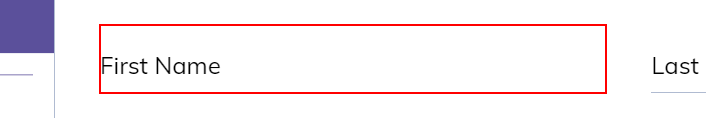
Workflow: Main

Step 1: type [CurrentRow(1).ToString] into the text box in window 'Resume Builder - Create a resume for free in minutes' (chrome.exe)

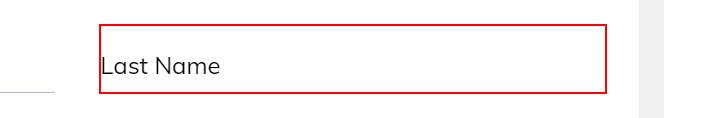
Step 2: type [CurrentRow(2).ToString] into the text box 'lname' in window 'Resume Builder - Create a resume for free in minutes' (chrome.exe)

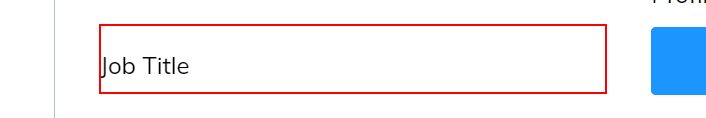
Step 3: type [CurrentRow(3).ToString] into the text box 'profession' in window 'Resume Builder - Create a resume for free in minutes' (chrome.exe)

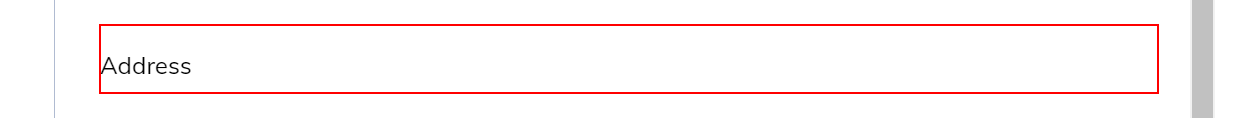
Step 4: type [CurrentRow(4).ToString] into the text box 'address' in window 'Resume Builder - Create a resume for free in minutes' (chrome.exe)

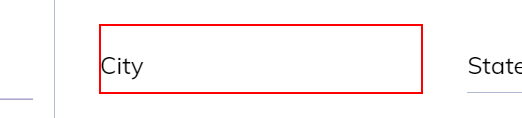
Step 5: type [CurrentRow(5).ToString] into the text box 'city' in window 'Resume Builder - Create a resume for free in minutes' (chrome.exe)

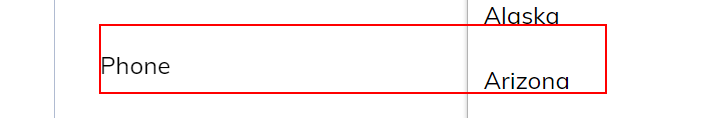
Step 6: type [CurrentRow(7).ToString] into the text box 'phone' in window 'Resume Builder - Create a resume for free in minutes' (chrome.exe)

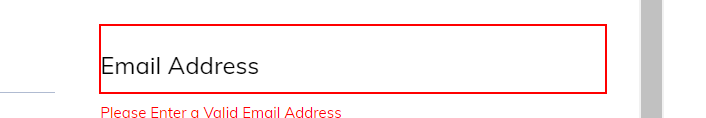
Step 7: type [CurrentRow(8).ToString] into the text box 'email' in window 'Resume Builder - Create a resume for free in minutes' (chrome.exe)

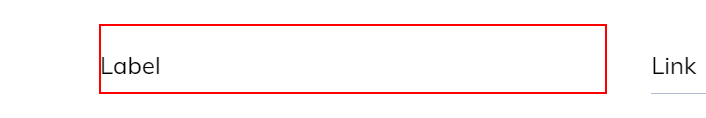
Step 8: type [CurrentRow(9).ToString] into the text box 'label' in window 'Resume Builder - Create a resume for free in minutes' (chrome.exe)

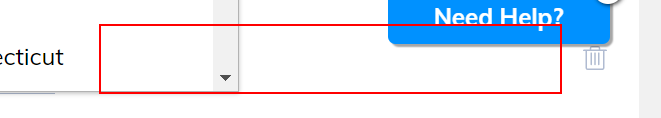
Step 9: type [CurrentRow(10).ToString] into the text box 'link' in window 'Resume Builder - Create a resume for free in minutes' (chrome.exe)

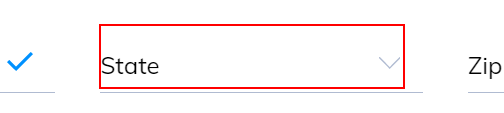
Step 10: click on the text box

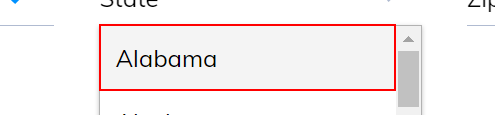
Step 11: click on the list item

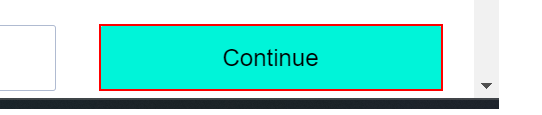
Step 12: click on the button 'Continue'

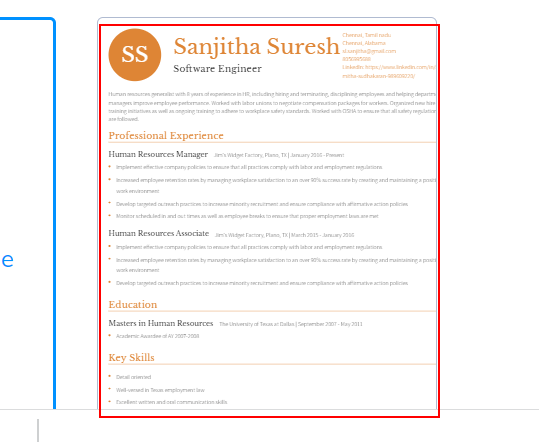
Step 13: hover over the element

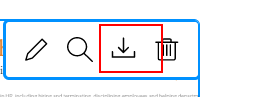
Step 14: click on the element